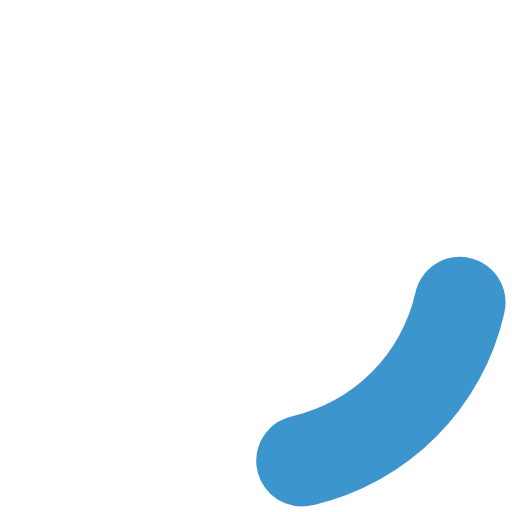
t = 0.00 s
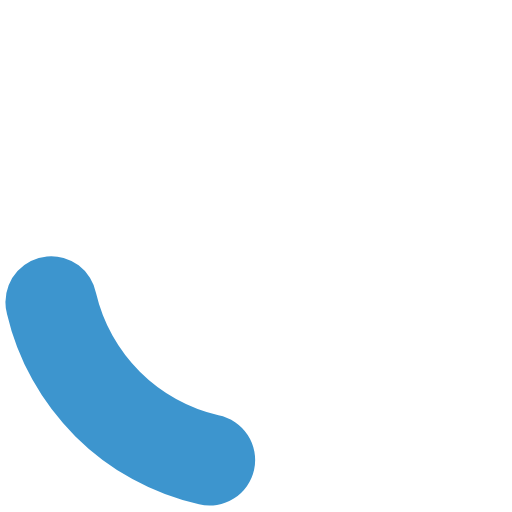
t = 0.20 s
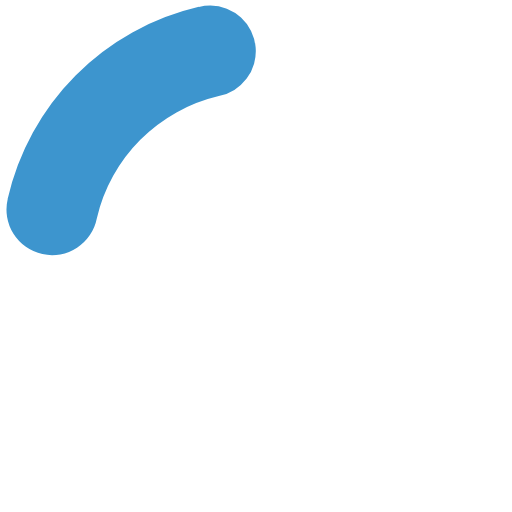
t = 0.40 s
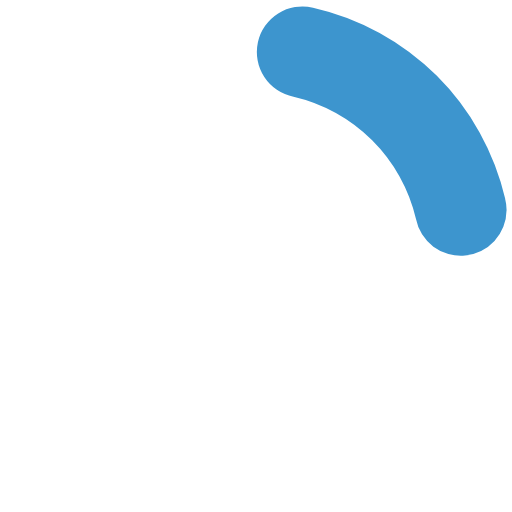
t = 0.60 s

The animated SVG that drew these frames (rendered in a browser with its animation timeline set to each time). Animation: 1 SMIL element (animateTransform=1); one cycle of 0.80 s, repeats indefinitely.

<?xml version="1.0" encoding="UTF-8" standalone="no"?>
<svg xmlns:svg="http://www.w3.org/2000/svg" xmlns="http://www.w3.org/2000/svg" xmlns:xlink="http://www.w3.org/1999/xlink" version="1.0" width="34px" height="34px" viewBox="0 0 128 128" xml:space="preserve">
<style type="text/css">
  .circle-preloader-0{fill:#3D95CE;}
</style>
  <g>
    <path class="circle-preloader-0" d="M75.4 126.63a11.43 11.43 0 0 1-2.1-22.65 40.9 40.9 0 0 0 30.5-30.6 11.4 11.4 0 1 1 22.27 4.87h.02a63.77 63.77 0 0 1-47.8 48.05v-.02a11.38 11.38 0 0 1-2.93.37z"/>
    <animateTransform attributeName="transform" type="rotate" from="0 64 64" to="360 64 64" dur="800ms" repeatCount="indefinite"></animateTransform>
  </g>
</svg>
